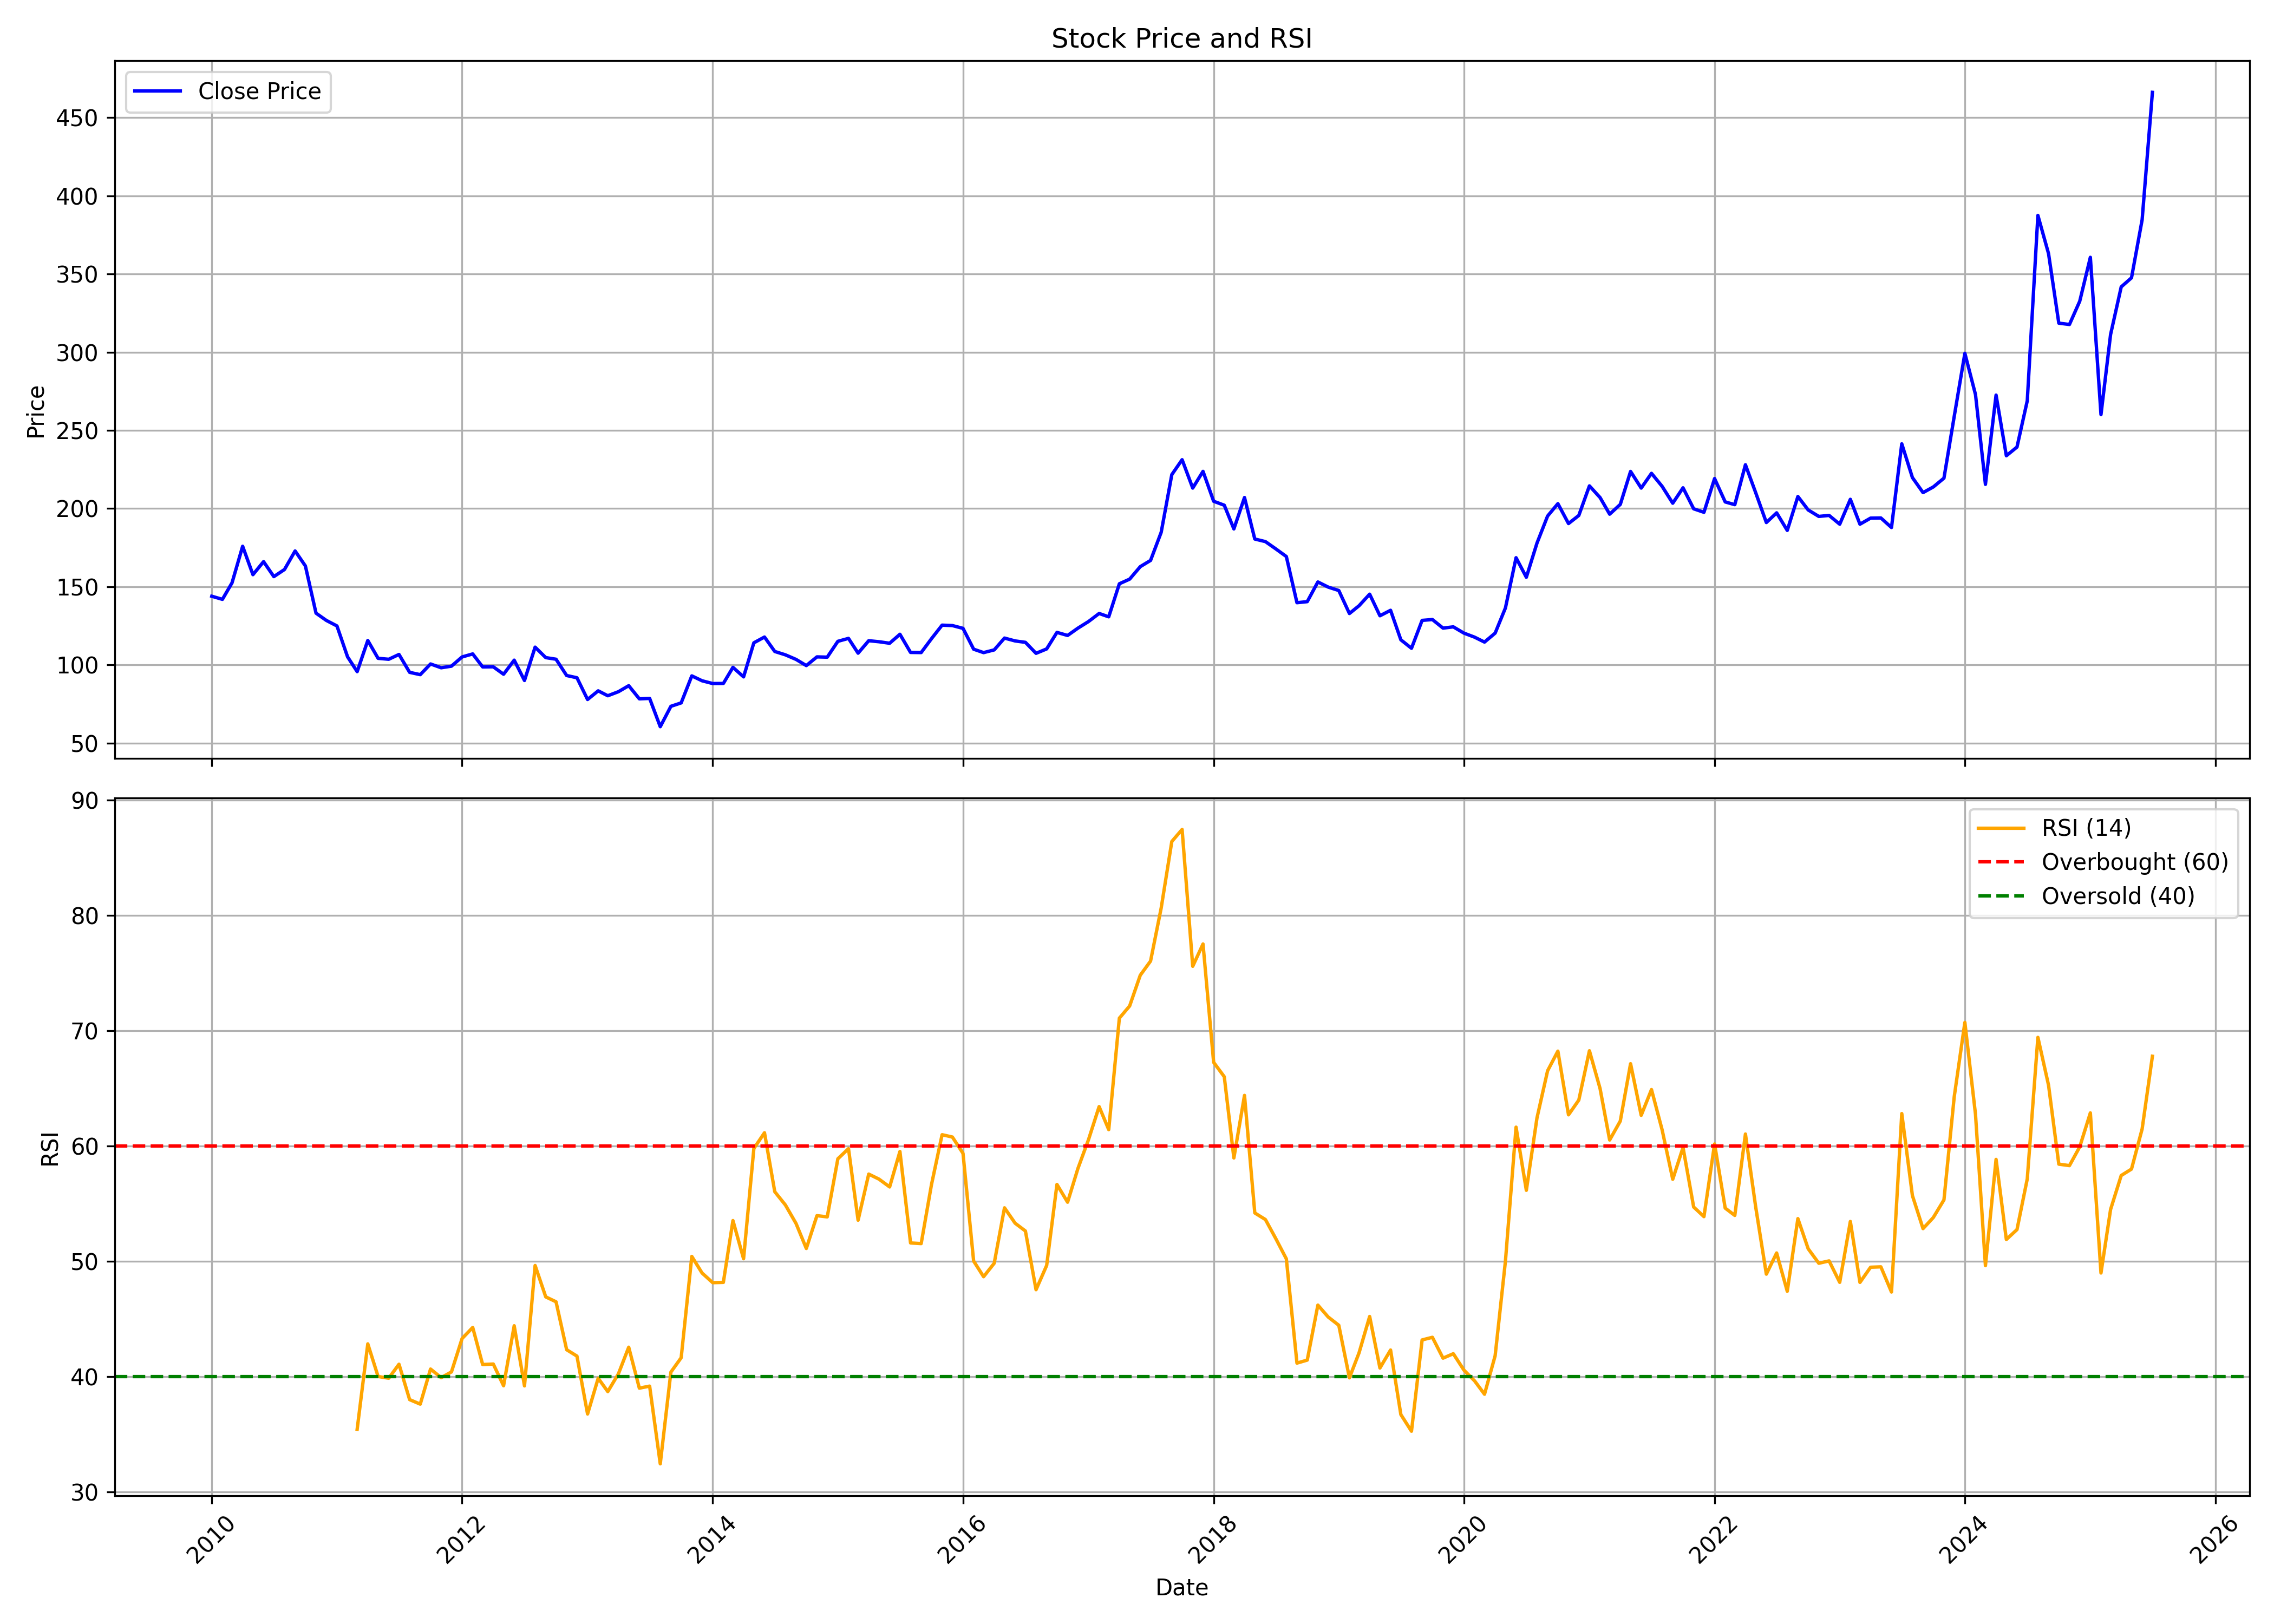

The table this chart was drawn from, first rows:
, date, symbol, open, high, low, close, volume, rsi
0, 2010-01-01, GUJAPOLLO, 145.4, 167.5, 133.8, 143.9, 1085311, 
1, 2010-02-01, GUJAPOLLO, 143.5, 157.7, 125.5, 141.9, 314714, 
2, 2010-03-01, GUJAPOLLO, 141.9, 161.4, 141.9, 152.5, 471261, 
3, 2010-04-01, GUJAPOLLO, 157.7, 184.8, 154.7, 175.9, 1075637, 
4, 2010-05-01, GUJAPOLLO, 171.3, 182.5, 152.9, 157.7, 629507, 
5, 2010-06-01, GUJAPOLLO, 159.1, 170.5, 149.7, 166, 437908, 
6, 2010-07-01, GUJAPOLLO, 164.5, 172, 155.5, 156.5, 200296, 
7, 2010-08-01, GUJAPOLLO, 154, 175.8, 151.4, 161, 633810, 
8, 2010-09-01, GUJAPOLLO, 163.8, 185.1, 154.4, 172.9, 1263057, 
9, 2010-10-01, GUJAPOLLO, 176.3, 195.3, 162, 163.3, 268993, 
10, 2010-11-01, GUJAPOLLO, 162.6, 170.2, 127.9, 133.1, 344601, 
11, 2010-12-01, GUJAPOLLO, 135.3, 142.8, 123.2, 128.5, 269359, 
12, 2011-01-01, GUJAPOLLO, 131.2, 138.8, 120.8, 124.9, 149002, 
13, 2011-02-01, GUJAPOLLO, 123.9, 125.9, 93.55, 105.2, 183962, 
14, 2011-03-01, GUJAPOLLO, 107.1, 125.4, 94.31, 95.71, 191128, 35.45
15, 2011-04-01, GUJAPOLLO, 99.93, 121.2, 95.83, 115.6, 163097, 42.84
16, 2011-05-01, GUJAPOLLO, 113.6, 116.2, 95.79, 104.2, 124261, 40.02
17, 2011-06-01, GUJAPOLLO, 96.13, 108.6, 94.99, 103.6, 74130, 39.87
18, 2011-07-01, GUJAPOLLO, 102.8, 110.2, 99.93, 106.7, 69688, 41.08
19, 2011-08-01, GUJAPOLLO, 108.7, 113.6, 83.36, 95.26, 179571, 38.01
20, 2011-09-01, GUJAPOLLO, 95.26, 105.9, 92.03, 93.77, 127105, 37.62
21, 2011-10-01, GUJAPOLLO, 94.99, 102.6, 92.75, 100.6, 136639, 40.66
22, 2011-11-01, GUJAPOLLO, 100.6, 103.3, 93.55, 98.18, 241609, 39.91
23, 2011-12-01, GUJAPOLLO, 99.55, 110.1, 91.69, 99.21, 262135, 40.41
24, 2012-01-01, GUJAPOLLO, 98.03, 116.1, 97.38, 105.1, 125113, 43.31
25, 2012-02-01, GUJAPOLLO, 104.1, 112.5, 100.4, 107, 82608, 44.27
26, 2012-03-01, GUJAPOLLO, 110.2, 110.2, 97.35, 98.71, 101115, 41.05
27, 2012-04-01, GUJAPOLLO, 101.8, 106.6, 96.66, 98.79, 120731, 41.1
28, 2012-05-01, GUJAPOLLO, 98.79, 101.5, 91, 94.04, 67167, 39.21
29, 2012-06-01, GUJAPOLLO, 93.85, 104.1, 92.45, 103, 59094, 44.41
30, 2012-07-01, GUJAPOLLO, 102.6, 104, 88.91, 90.05, 137781, 39.2
31, 2012-08-01, GUJAPOLLO, 93.39, 117, 85.19, 111.4, 2119990, 49.64
32, 2012-09-01, GUJAPOLLO, 110.9, 120.7, 94.34, 104.7, 1115867, 46.92
33, 2012-10-01, GUJAPOLLO, 105.4, 111.5, 100.8, 103.6, 128494, 46.49
34, 2012-11-01, GUJAPOLLO, 105, 107.6, 90.98, 93.22, 109682, 42.34
35, 2012-12-01, GUJAPOLLO, 92.18, 125.5, 90.09, 91.79, 866074, 41.78
36, 2013-01-01, GUJAPOLLO, 92.18, 92.99, 76.18, 77.89, 409247, 36.76
37, 2013-02-01, GUJAPOLLO, 77.46, 94.81, 71.69, 83.42, 968321, 39.86
38, 2013-03-01, GUJAPOLLO, 83.73, 86.68, 78.23, 80.29, 237764, 38.7
39, 2013-04-01, GUJAPOLLO, 80.56, 86.76, 75.45, 82.88, 297276, 40.25
40, 2013-05-01, GUJAPOLLO, 82.88, 94.04, 77.62, 86.72, 277556, 42.55
41, 2013-06-01, GUJAPOLLO, 86.68, 89.85, 76.69, 78.31, 115613, 39
42, 2013-07-01, GUJAPOLLO, 79.01, 82.11, 76.38, 78.58, 113437, 39.18
43, 2013-08-01, GUJAPOLLO, 78.27, 81.22, 58.29, 60.5, 366168, 32.44
44, 2013-09-01, GUJAPOLLO, 67.47, 76.84, 66.31, 73.53, 75562, 40.4
45, 2013-10-01, GUJAPOLLO, 74.78, 86.51, 70.56, 75.72, 276451, 41.64
46, 2013-11-01, GUJAPOLLO, 76.11, 94.54, 74, 93, 204268, 50.43
47, 2013-12-01, GUJAPOLLO, 98.67, 103.5, 80.79, 89.86, 1162044, 48.98
48, 2014-01-01, GUJAPOLLO, 89.86, 97.12, 84.02, 88.1, 361592, 48.15
49, 2014-02-01, GUJAPOLLO, 88.53, 92.7, 83.37, 88.14, 423766, 48.17
50, 2014-03-01, GUJAPOLLO, 88.27, 98.84, 88.1, 98.45, 380429, 53.53
51, 2014-04-01, GUJAPOLLO, 97.98, 107, 92.22, 92.35, 820308, 50.22
52, 2014-05-01, GUJAPOLLO, 92.35, 122.7, 92.35, 114.1, 787764, 59.79
53, 2014-06-01, GUJAPOLLO, 115.2, 128, 111.9, 117.8, 566974, 61.15
54, 2014-07-01, GUJAPOLLO, 117.1, 121.1, 107.6, 108.6, 201301, 56.03
55, 2014-08-01, GUJAPOLLO, 110.8, 120.3, 101.9, 106.4, 130695, 54.88
56, 2014-09-01, GUJAPOLLO, 104.9, 121.3, 96.09, 103.5, 379811, 53.28
57, 2014-10-01, GUJAPOLLO, 109, 109, 98.35, 99.58, 99955, 51.12
58, 2014-11-01, GUJAPOLLO, 99.75, 108.6, 97.96, 105.1, 116959, 53.96
59, 2014-12-01, GUJAPOLLO, 104.7, 107.8, 97.34, 105, 127967, 53.85
... 127 more rows
